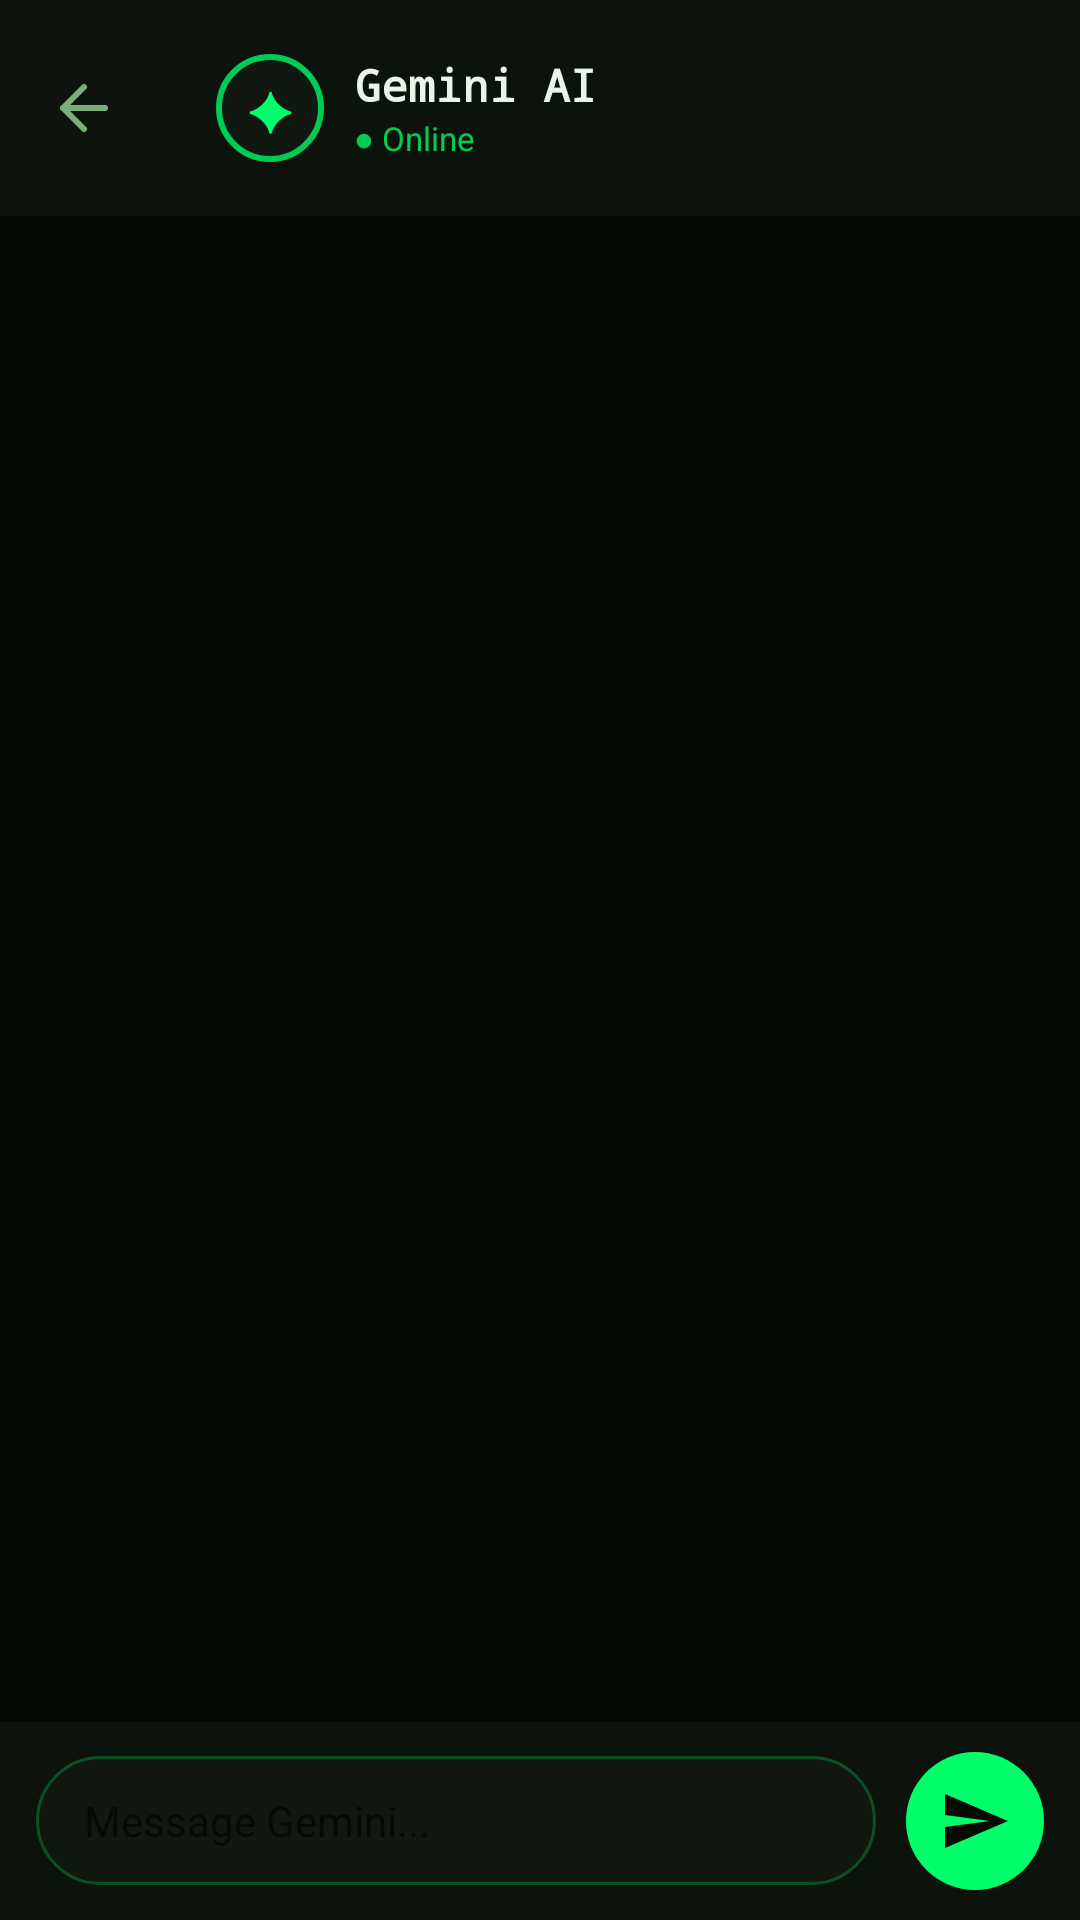

This screen was rendered from an Android layout file. Write that file and the resources it references.
<!-- AndroidManifest.xml: application theme Theme.NexusAI -->
<!-- res/layout/activity_chat.xml -->
<?xml version="1.0" encoding="utf-8"?>
<LinearLayout xmlns:android="http://schemas.android.com/apk/res/android"
    xmlns:app="http://schemas.android.com/apk/res-auto"
    android:layout_width="match_parent"
    android:layout_height="match_parent"
    android:orientation="vertical"
    android:background="@color/bg_deep">

    
    <androidx.appcompat.widget.Toolbar
        android:id="@+id/toolbar"
        android:layout_width="match_parent"
        android:layout_height="wrap_content"
        android:background="@color/bg_card"
        android:paddingVertical="8dp"
        app:navigationIcon="@drawable/ic_back">

        <LinearLayout
            android:layout_width="wrap_content"
            android:layout_height="wrap_content"
            android:orientation="horizontal"
            android:gravity="center_vertical"
            android:layout_marginStart="4dp">

            <TextView
                android:layout_width="36dp"
                android:layout_height="36dp"
                android:text="✦"
                android:textSize="18sp"
                android:textColor="@color/green_bright"
                android:gravity="center"
                android:background="@drawable/bg_avatar"/>

            <LinearLayout
                android:layout_width="wrap_content"
                android:layout_height="wrap_content"
                android:orientation="vertical"
                android:layout_marginStart="10dp">

                <TextView
                    android:layout_width="wrap_content"
                    android:layout_height="wrap_content"
                    android:text="Gemini AI"
                    android:textSize="15sp"
                    android:textStyle="bold"
                    android:textColor="@color/text_primary"
                    android:fontFamily="monospace"/>

                <TextView
                    android:layout_width="wrap_content"
                    android:layout_height="wrap_content"
                    android:text="● Online"
                    android:textSize="11sp"
                    android:textColor="@color/green_mid"/>
            </LinearLayout>
        </LinearLayout>

    </androidx.appcompat.widget.Toolbar>

    
    <androidx.recyclerview.widget.RecyclerView
        android:id="@+id/recycler_view"
        android:layout_width="match_parent"
        android:layout_height="0dp"
        android:layout_weight="1"
        android:padding="12dp"
        android:clipToPadding="false"/>

    
    <LinearLayout
        android:layout_width="match_parent"
        android:layout_height="wrap_content"
        android:orientation="horizontal"
        android:background="@color/bg_card"
        android:paddingHorizontal="12dp"
        android:paddingVertical="10dp"
        android:gravity="center_vertical"
        android:elevation="8dp">

        <EditText
            android:id="@+id/et_input"
            android:layout_width="0dp"
            android:layout_height="wrap_content"
            android:layout_weight="1"
            android:hint="Message Gemini..."
            android:hintTextColor="@color/text_muted"
            android:textColor="@color/text_primary"
            android:textSize="14sp"
            android:background="@drawable/bg_input_round"
            android:paddingHorizontal="16dp"
            android:paddingVertical="12dp"
            android:maxLines="4"
            android:inputType="textMultiLine|textCapSentences"
            android:layout_marginEnd="10dp"/>

        <ImageButton
            android:id="@+id/btn_send"
            android:layout_width="46dp"
            android:layout_height="46dp"
            android:src="@drawable/ic_send"
            android:background="@drawable/bg_send_btn"
            android:padding="12dp"/>

    </LinearLayout>

</LinearLayout>
<!-- resources referenced by this layout -->
<resources>
  <color name="bg_card">#FF0C130C</color>
  <color name="bg_deep">#FF050A05</color>
  <color name="green_bright">#FF00FF6A</color>
  <color name="green_mid">#FF00CC55</color>
  <color name="text_muted">#FF3D5C3D</color>
  <color name="text_primary">#FFE8F5E8</color>
  <!-- drawable bg_avatar (drawable) -->
  <?xml version="1.0" encoding="utf-8"?>
  <shape xmlns:android="http://schemas.android.com/apk/res/android"
      android:shape="oval">
      <solid android:color="@color/bg_input"/>
      <stroke android:width="2dp" android:color="@color/green_mid"/>
  </shape>
  <!-- drawable bg_input_round (drawable) -->
  <?xml version="1.0" encoding="utf-8"?>
  <shape xmlns:android="http://schemas.android.com/apk/res/android">
      <solid android:color="@color/bg_input"/>
      <corners android:radius="24dp"/>
      <stroke android:width="1dp" android:color="@color/green_border"/>
  </shape>
  <!-- drawable bg_send_btn (drawable) -->
  <?xml version="1.0" encoding="utf-8"?>
  <shape xmlns:android="http://schemas.android.com/apk/res/android"
      android:shape="oval">
      <solid android:color="@color/green_bright"/>
  </shape>
  <!-- drawable ic_back (drawable) -->
  <?xml version="1.0" encoding="utf-8"?>
  <vector xmlns:android="http://schemas.android.com/apk/res/android"
      android:width="24dp"
      android:height="24dp"
      android:viewportWidth="24"
      android:viewportHeight="24"
      android:tint="@color/text_secondary">
      <path
          android:fillColor="@android:color/transparent"
          android:strokeColor="@color/text_secondary"
          android:strokeWidth="2"
          android:strokeLineCap="round"
          android:strokeLineJoin="round"
          android:pathData="M19,12H5M12,5l-7,7 7,7"/>
  </vector>
  <!-- drawable ic_send (drawable) -->
  <?xml version="1.0" encoding="utf-8"?>
  <vector xmlns:android="http://schemas.android.com/apk/res/android"
      android:width="24dp"
      android:height="24dp"
      android:viewportWidth="24"
      android:viewportHeight="24">
      <path
          android:fillColor="@color/bg_deep"
          android:pathData="M2,21L23,12 2,3 2,10l15,2 -15,2z"/>
  </vector>
  <style name="Theme.NexusAI" parent="Theme.MaterialComponents.DayNight.NoActionBar">
          <item name="colorPrimary">@color/green_bright</item>
          <item name="colorPrimaryVariant">@color/green_mid</item>
          <item name="colorOnPrimary">@color/bg_deep</item>
          <item name="colorSecondary">@color/green_mid</item>
          <item name="android:windowBackground">@color/bg_deep</item>
          <item name="android:statusBarColor">@color/bg_deep</item>
          <item name="android:navigationBarColor">@color/bg_deep</item>
      </style>
  <color name="bg_input">#FF111811</color>
  <color name="green_border">#4000FF6A</color>
  <color name="text_secondary">#FF7AAD7A</color>
</resources>
